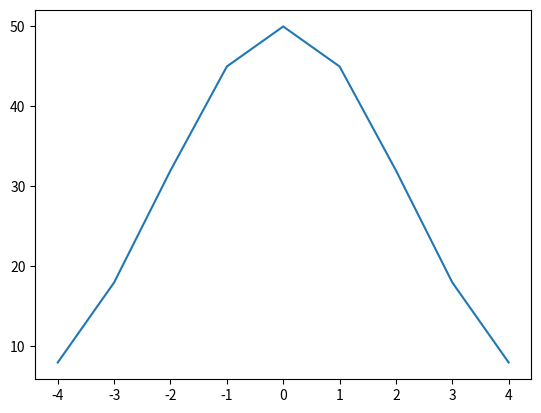

Write Python code to recreate this figure.
import numpy as np 
import matplotlib.pyplot as plt

x = np.array(range(-4, 5))
sigma = 3

fig, ax = plt.subplots()
y = np.exp(-(np.multiply(x,x)/(sigma*sigma)))
cum_gauss = sum(y)
y = np.round(y*256/cum_gauss)
cum_gauss = sum(y)
ax.plot(x, y)
plt.show()

print(cum_gauss)
print(y)

# x = np.array(range(-7, 8))
# sigma = 4

# fig, ax = plt.subplots()
# y = np.exp(-(np.multiply(x,x)/(sigma*sigma)))
# cum_gauss = sum(y)
# y = np.round(y*256/cum_gauss)
# cum_gauss = sum(y)
# ax.plot(x, y)
# plt.show()

# print(cum_gauss)
# print(y)

# # reduction des coeffs avec un masque [1, 0, 1, 0, 1, 0, 1, 1, 1, 0, 1, 0, 1, 0, 1]
# y[0] = y[0] + np.floor(y[1]/2) # prio à droite
# y[2] = y[2] + np.ceil(y[1]/2)
# y[1] = 0

# y[2] = y[2] + np.floor(y[3]/2) # prio à droite
# y[4] = y[4] + np.ceil(y[3]/2)
# y[3] = 0

# y[4] = y[4] + np.ceil(y[5]/2) # prio à gauche
# y[6] = y[6] + np.floor(y[5]/2)
# y[5] = 0

# y[8] = y[8] + np.floor(y[9]/2) # prio à droite
# y[10] = y[10] + np.ceil(y[9]/2)
# y[9] = 0

# y[10] = y[10] + np.ceil(y[11]/2) # prio à gauche
# y[12] = y[12] + np.floor(y[11]/2)
# y[11] = 0

# y[12] = y[12] + np.ceil(y[13]/2) # prio à gauche
# y[14] = y[14] + np.floor(y[13]/2)
# y[13] = 0

# cum_gauss = sum(y)
# ax.plot(x, y)
# plt.show()

# print(cum_gauss)
# print(y)

# # test coefficients proposés par chatGPT (pour une gaussienne sigma = 4): 
# y = np.array([4,  0, 18, 0, 29, 0, 41, 75, 41, 0, 27, 0, 17, 0, 4])
# cum_gauss = sum(y)
# ax.plot(x, y)
# plt.show()

# print(cum_gauss)
# print(y)

# # test coefficients adaptés manuellement (pour une gaussienne sigma = 4): 
# y = np.array([ 4,  0, 16,  0, 36,  0, 47, 50, 47,  0, 36,  0, 16,  0,  4])
# cum_gauss = sum(y)
# ax.plot(x, y)
# plt.show()

# print(cum_gauss)
# print(y)

# # test gaussienne à trou
# x_trou = [-7, -5, -3, -1, 0, 1, 3, 5, 7]
# y_trou = np.exp(-(np.multiply(x_trou,x_trou)/(sigma*sigma)))
# cum_gauss = sum(y_trou)
# y_trou = np.round(y_trou*256/cum_gauss)
# cum_gauss = sum(y_trou)
# print(cum_gauss)
# print(y_trou)
